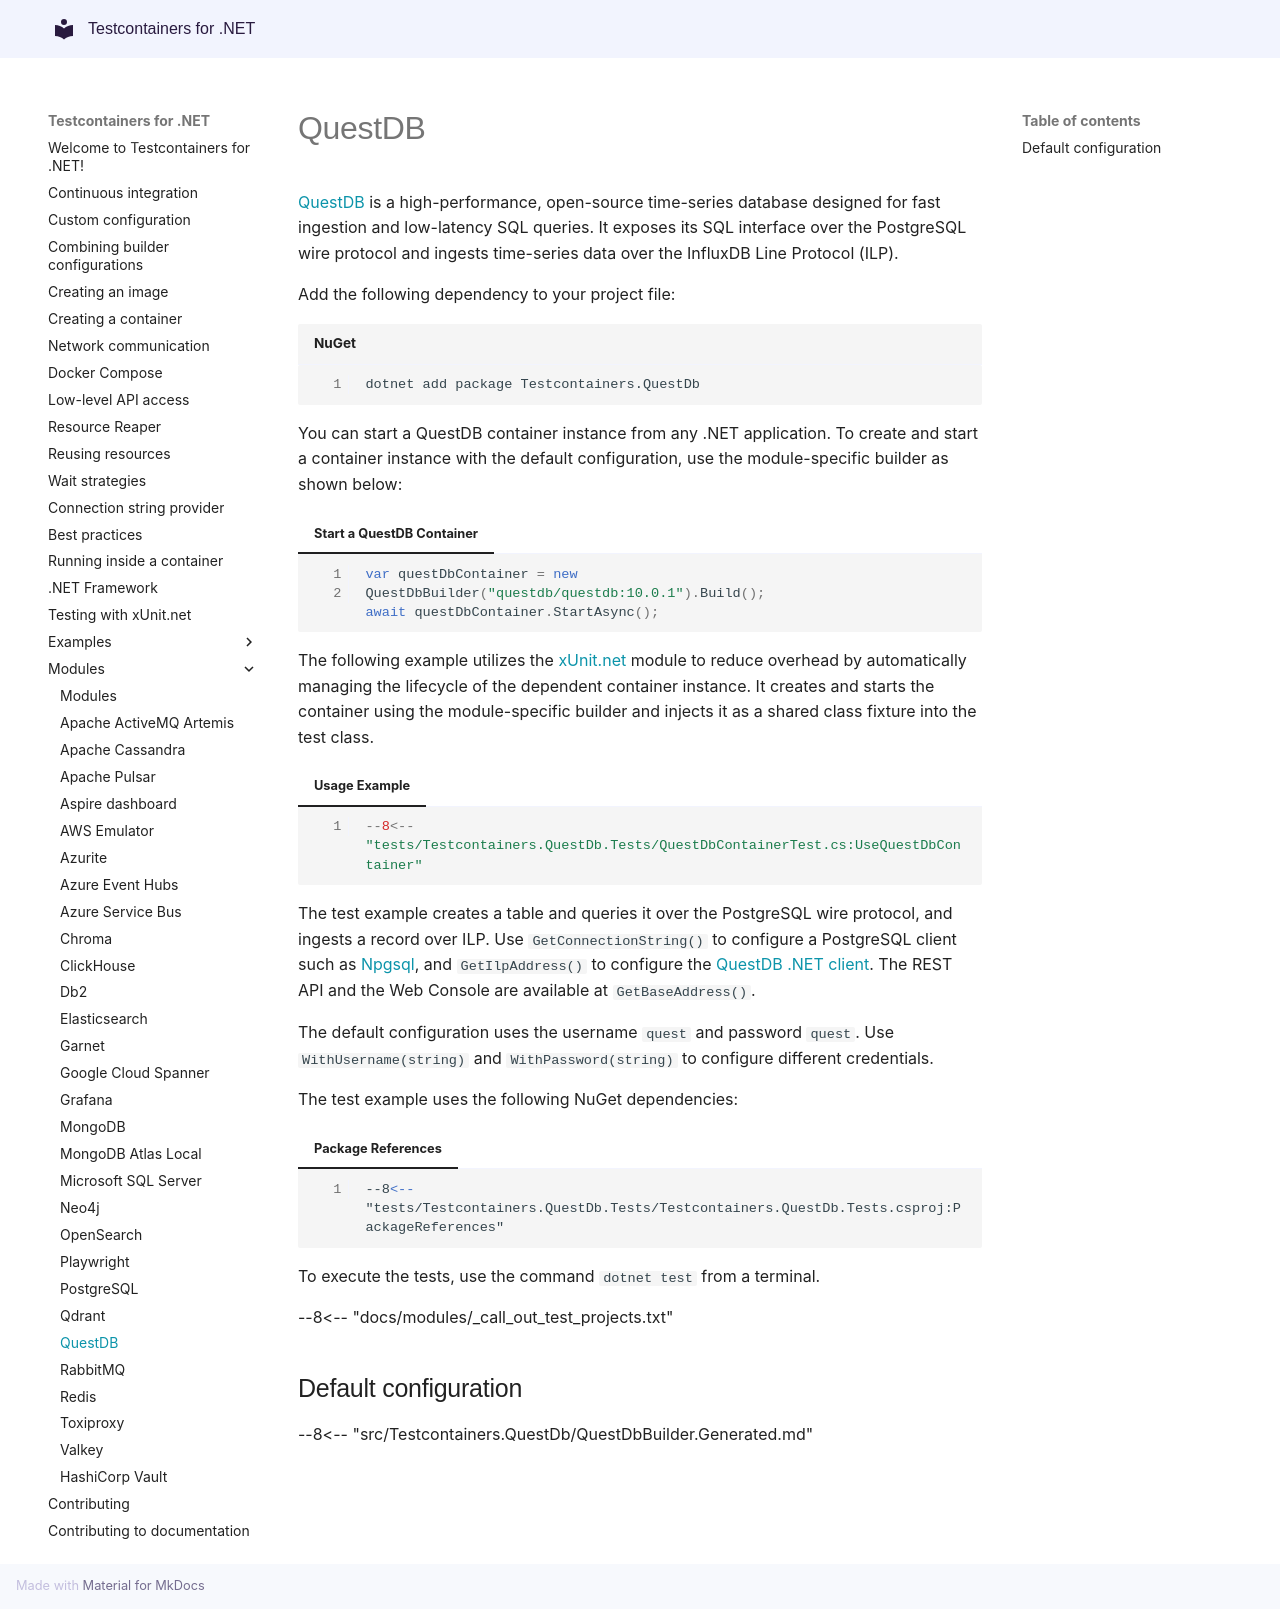

repository: testcontainers/testcontainers-dotnet · page: modules/questdb/index.html · generator: mkdocs

# QuestDB

[QuestDB](https://questdb.com/) is a high-performance, open-source time-series database designed for fast ingestion and low-latency SQL queries. It exposes its SQL interface over the PostgreSQL wire protocol and ingests time-series data over the InfluxDB Line Protocol (ILP).

Add the following dependency to your project file:

```shell title="NuGet"
dotnet add package Testcontainers.QuestDb
```

You can start a QuestDB container instance from any .NET application. To create and start a container instance with the default configuration, use the module-specific builder as shown below:

=== "Start a QuestDB Container"
    ```csharp
    var questDbContainer = new QuestDbBuilder("questdb/questdb:10.0.1").Build();
    await questDbContainer.StartAsync();
    ```

The following example utilizes the [xUnit.net](/test_frameworks/xunit_net/) module to reduce overhead by automatically managing the lifecycle of the dependent container instance. It creates and starts the container using the module-specific builder and injects it as a shared class fixture into the test class.

=== "Usage Example"
    ```csharp
    --8<-- "tests/Testcontainers.QuestDb.Tests/QuestDbContainerTest.cs:UseQuestDbContainer"
    ```

The test example creates a table and queries it over the PostgreSQL wire protocol, and ingests a record over ILP. Use `GetConnectionString()` to configure a PostgreSQL client such as [Npgsql](https://www.npgsql.org/), and `GetIlpAddress()` to configure the [QuestDB .NET client](https://questdb.com/docs/clients/ingest-dotnet/). The REST API and the Web Console are available at `GetBaseAddress()`.

The default configuration uses the username `quest` and password `quest`. Use `WithUsername(string)` and `WithPassword(string)` to configure different credentials.

The test example uses the following NuGet dependencies:

=== "Package References"
    ```xml
    --8<-- "tests/Testcontainers.QuestDb.Tests/Testcontainers.QuestDb.Tests.csproj:PackageReferences"
    ```

To execute the tests, use the command `dotnet test` from a terminal.

--8<-- "docs/modules/_call_out_test_projects.txt"

## Default configuration

--8<-- "src/Testcontainers.QuestDb/QuestDbBuilder.Generated.md"
